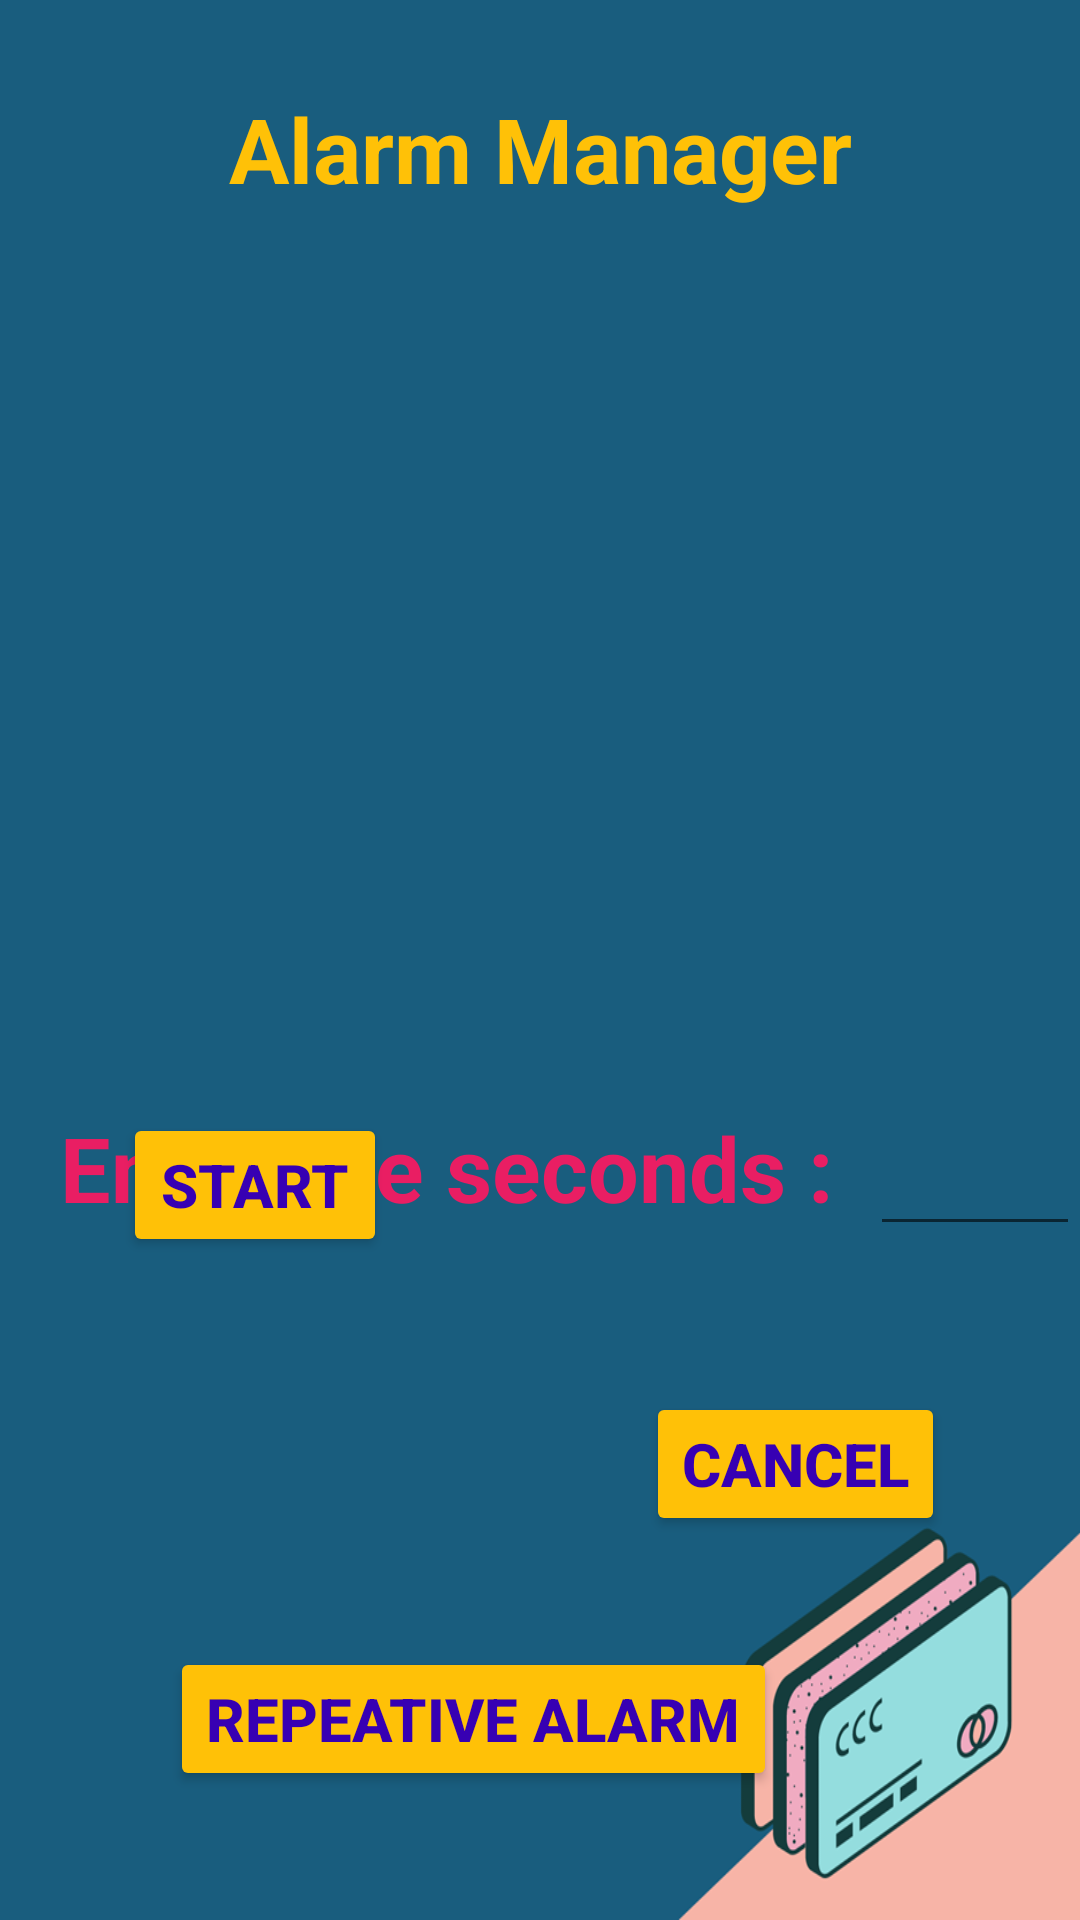

This screen was rendered from an Android layout file. Write that file and the resources it references.
<!-- AndroidManifest.xml: application theme Theme.Assignment_CA1 -->
<!-- res/layout/activity_alarm_manager.xml -->
<?xml version="1.0" encoding="utf-8"?>
<RelativeLayout xmlns:android="http://schemas.android.com/apk/res/android"
    xmlns:app="http://schemas.android.com/apk/res-auto"
    xmlns:tools="http://schemas.android.com/tools"
    android:layout_width="match_parent"
    android:layout_height="match_parent"
    tools:context=".Alarm_Manager"
    android:background="@drawable/background">

    <ImageView
        android:layout_width="261dp"
        android:layout_height="168dp"
        android:layout_below="@+id/textView"
        android:layout_alignParentStart="true"
        android:layout_alignParentEnd="true"
        android:layout_marginStart="75dp"
        android:layout_marginTop="43dp"
        android:layout_marginEnd="75dp"
        android:src="@drawable/alarm">
    </ImageView>

    <Button
        android:id="@+id/RStart"
        android:layout_width="wrap_content"
        android:layout_height="wrap_content"
        android:layout_alignParentTop="true"
        android:layout_alignParentEnd="true"
        android:layout_alignParentRight="true"
        android:layout_centerHorizontal="true"
        android:layout_marginTop="549dp"
        android:layout_marginEnd="101dp"
        android:layout_marginRight="101dp"
        android:backgroundTint="#FFC107"
        android:text="Repeative Alarm"
        android:textAlignment="center"
        android:textColor="@color/purple_700"
        android:textSize="20dp"
        android:textStyle="bold" />

    <EditText
        android:id="@+id/time"
        android:layout_width="106dp"
        android:layout_height="wrap_content"
        android:layout_alignParentTop="true"
        android:layout_marginLeft="290dp"
        android:layout_marginTop="358dp"
        android:ems="10"
        android:gravity="center"
        android:textColor="#E91E63"
        android:textSize="30dp"
        android:textStyle="bold" />

    <Button
        android:id="@+id/button"
        android:layout_width="wrap_content"
        android:layout_height="wrap_content"
        android:layout_alignParentStart="true"
        android:layout_alignParentLeft="true"
        android:layout_alignParentBottom="true"
        android:layout_marginStart="41dp"
        android:layout_marginLeft="41dp"
        android:layout_marginBottom="221dp"
        android:backgroundTint="#FFC107"
        android:text="Start"
        android:textAlignment="center"
        android:textColor="@color/purple_700"
        android:textSize="20dp"
        android:textStyle="bold" />

    <Button
        android:id="@+id/cancel_button"
        android:layout_width="wrap_content"
        android:layout_height="wrap_content"
        android:layout_alignParentTop="true"
        android:layout_alignParentEnd="true"
        android:layout_alignParentRight="true"
        android:layout_marginTop="464dp"
        android:layout_marginEnd="45dp"
        android:layout_marginRight="45dp"
        android:backgroundTint="#FFC107"
        android:text="Cancel"
        android:textAlignment="center"
        android:textColor="@color/purple_700"
        android:textSize="20dp"
        android:textStyle="bold" />

    <TextView
        android:layout_width="wrap_content"
        android:layout_height="wrap_content"
        android:layout_alignParentTop="true"
        android:layout_marginLeft="20dp"
        android:layout_marginTop="369dp"
        android:text="Enter the seconds : "
        android:textAlignment="center"
        android:textColor="#E91E63"
        android:textSize="30dp"
        android:textStyle="bold">
    </TextView>

    <TextView
        android:id="@+id/textView"
        android:layout_width="match_parent"
        android:layout_height="59dp"
        android:layout_marginTop="20dp"
        android:gravity="center"
        android:text="Alarm Manager"
        android:textColor="#FFC107"
        android:textSize="30dp"
        android:textStyle="bold" />

    <Button
        android:id="@+id/back"
        android:layout_width="wrap_content"
        android:layout_height="wrap_content"
        android:layout_below="@+id/RStart"
        android:layout_alignStart="@+id/RStart"
        android:layout_alignEnd="@+id/RStart"
        android:layout_marginStart="53dp"
        android:layout_marginTop="55dp"
        android:layout_marginEnd="62dp"
        android:layout_marginRight="101dp"
        android:backgroundTint="#FFC107"
        android:text="Back"
        android:textAlignment="center"
        android:textColor="#E91E63"
        android:textSize="20dp"
        android:textStyle="bold" />

</RelativeLayout>
<!-- resources referenced by this layout -->
<resources>
  <!-- drawable background: png bitmap (drawable-v24, 43481 bytes) -->
  <style name="Theme.Assignment_CA1" parent="Theme.AppCompat.Light.NoActionBar">
          
          <item name="colorPrimary">@color/purple_500</item>
          <item name="colorPrimaryDark">@color/purple_700</item>
          <item name="colorAccent">@color/teal_200</item>
          
      </style>
  <!-- not gathered from this repository: default colours our renderer supplied (Android Studio template values) -->
  <color name="purple_500">#FF6200EE</color>
  <color name="purple_700">#FF3700B3</color>
  <color name="teal_200">#FF03DAC5</color>
</resources>
